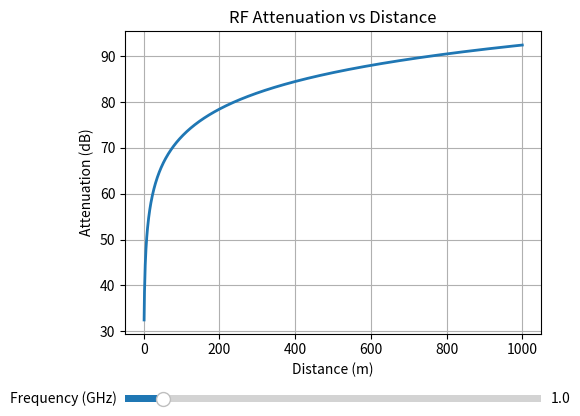

Here is the Python script that generated this plot:
import numpy as np
import matplotlib.pyplot as plt
from matplotlib.widgets import Slider

# Constants
c = 3e8  # Speed of light in m/s

# Free-space path loss function (in dB)
def fspl(distance, frequency):
    wavelength = c / frequency
    return 20 * np.log10(distance) + 20 * np.log10(frequency) - 147.55  # FSPL in dB

# Initial parameters
distance_range = np.linspace(1, 1000, 1000)  # 1 m to 1000 m
initial_frequency = 1e9  # 1 GHz

# Calculate initial attenuation
initial_attenuation = fspl(distance_range, initial_frequency)

# Plotting setup
fig, ax = plt.subplots()
plt.subplots_adjust(left=0.25, bottom=0.25)
line, = ax.plot(distance_range, initial_attenuation, lw=2)
ax.set_xlabel('Distance (m)')
ax.set_ylabel('Attenuation (dB)')
ax.set_title('RF Attenuation vs Distance')
ax.grid(True)

# Slider axis and widget
ax_freq = plt.axes([0.25, 0.1, 0.65, 0.03])
slider_freq = Slider(ax_freq, 'Frequency (GHz)', 0.1, 10.0, valinit=initial_frequency / 1e9)

# Update function
def update(val):
    freq_hz = slider_freq.val * 1e9
    new_atten = fspl(distance_range, freq_hz)
    line.set_ydata(new_atten)
    fig.canvas.draw_idle()

slider_freq.on_changed(update)

plt.show()
